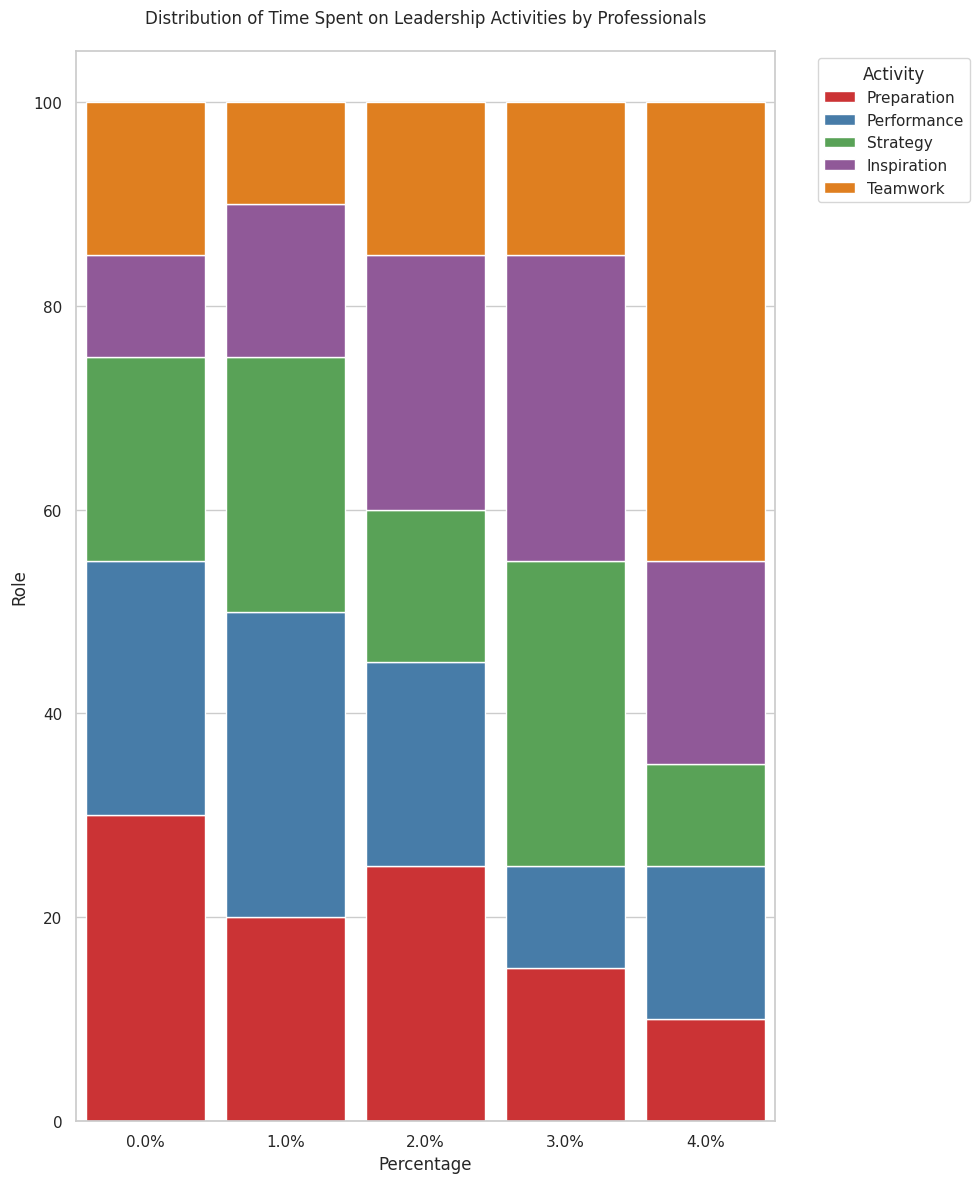

Generate this figure with matplotlib:

import pandas as pd
import seaborn as sns
import matplotlib.pyplot as plt
from matplotlib.ticker import PercentFormatter

# Data
data = {
    'Role': ['Leader', 'Innovator', 'Manager', 'Visionary', 'Collaborator'],
    'Preparation': [30, 20, 25, 15, 10],
    'Performance': [25, 30, 20, 10, 15],
    'Strategy': [20, 25, 15, 30, 10],
    'Inspiration': [10, 15, 25, 30, 20],
    'Teamwork': [15, 10, 15, 15, 45]
}

# Convert dictionary to DataFrame
df = pd.DataFrame(data)

# Calculate the percentage
df.set_index('Role', inplace=True)
df_percentage = df.divide(df.sum(axis=1), axis=0) * 100

# Start a figure with seaborn style
plt.figure(figsize=(10, 12))
sns.set_theme(style="whitegrid")

# Create a color map
colors = ["#e41a1c", "#377eb8", "#4daf4a", "#984ea3", "#ff7f00"]

# Starting position
bar_start = pd.Series([0.0, 0.0, 0.0, 0.0, 0.0], index=df.index)

# Plot each category stack
for col, color in zip(df.columns, colors):
    sns.barplot(
        y=df_percentage[col],
        x=df_percentage.index,
        color=color,
        label=col,
        bottom=bar_start,
        width=0.85
    )
    bar_start += df_percentage[col]

# Customizations
plt.xlabel('Percentage')
plt.ylabel('Role')
plt.title('Distribution of Time Spent on Leadership Activities by Professionals', pad=20)
plt.xticks(rotation=0)
plt.legend(title='Activity', bbox_to_anchor=(1.05, 1), loc='upper left')

# Convert x-axis labels to percentage
plt.gca().xaxis.set_major_formatter(PercentFormatter())

# Show the plot
plt.tight_layout()
plt.show()